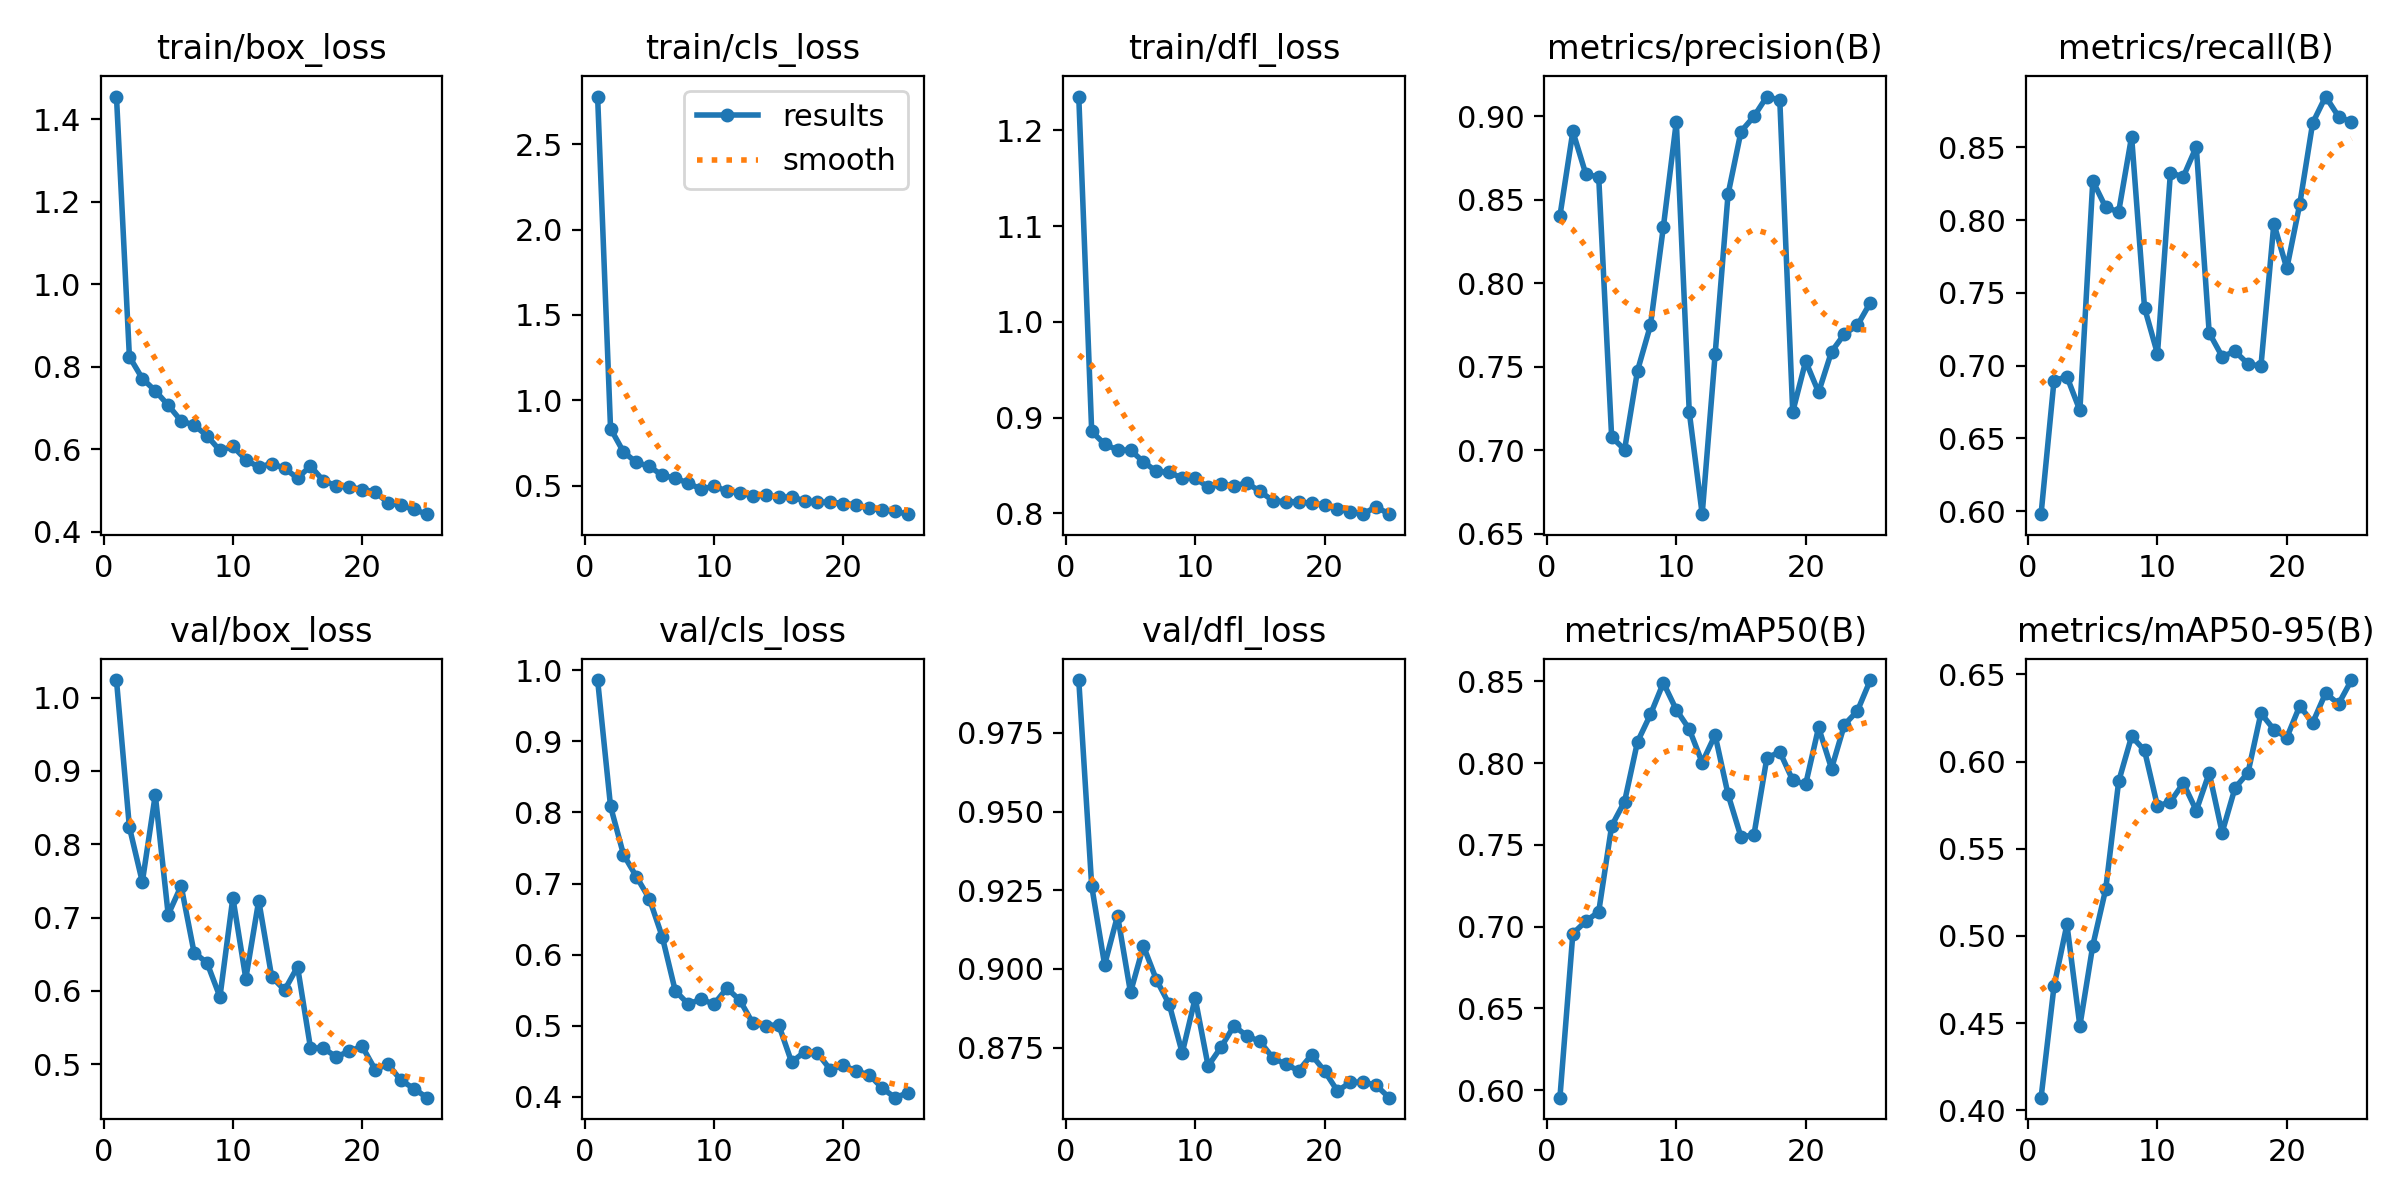

The table this chart was drawn from, first rows:
epoch, train/box_loss, train/cls_loss, train/dfl_loss, metrics/precision(B), metrics/recall(B), metrics/mAP50(B), metrics/mAP50-95(B), val/box_loss, val/cls_loss, val/dfl_loss, lr/pg0, lr/pg1, lr/pg2
1, 1.454, 2.779, 1.235, 0.8404, 0.5979, 0.5953, 0.4072, 1.024, 0.9863, 0.9918, 0.0003623, 0.0003623, 0.0003623
2, 0.8238, 0.834, 0.8855, 0.891, 0.6897, 0.6957, 0.4711, 0.8233, 0.8086, 0.9263, 0.0007036, 0.0007036, 0.0007036
3, 0.7708, 0.6969, 0.8723, 0.8656, 0.6924, 0.7032, 0.5066, 0.7486, 0.7408, 0.9013, 0.001016, 0.001016, 0.001016
4, 0.7411, 0.6353, 0.8661, 0.8636, 0.6692, 0.7091, 0.4484, 0.8674, 0.7096, 0.9169, 0.000979, 0.000979, 0.000979
5, 0.7062, 0.612, 0.8661, 0.708, 0.8269, 0.7616, 0.4945, 0.7041, 0.6787, 0.8925, 0.000979, 0.000979, 0.000979
6, 0.6681, 0.5598, 0.8537, 0.7005, 0.8087, 0.7765, 0.5269, 0.7432, 0.625, 0.9073, 0.000935, 0.000935, 0.000935
7, 0.6581, 0.5425, 0.8438, 0.7478, 0.8057, 0.813, 0.5887, 0.6524, 0.5493, 0.8966, 0.000891, 0.000891, 0.000891
8, 0.632, 0.5147, 0.8429, 0.7749, 0.8574, 0.8298, 0.6145, 0.6384, 0.5306, 0.8887, 0.000847, 0.000847, 0.000847
9, 0.5964, 0.4783, 0.8365, 0.8339, 0.7397, 0.8491, 0.6064, 0.5918, 0.5371, 0.8733, 0.000803, 0.000803, 0.000803
10, 0.6066, 0.4964, 0.8368, 0.8968, 0.7081, 0.8326, 0.5745, 0.7271, 0.5305, 0.8907, 0.000759, 0.000759, 0.000759
11, 0.574, 0.4675, 0.8274, 0.7231, 0.8324, 0.8208, 0.577, 0.6169, 0.5527, 0.8691, 0.000715, 0.000715, 0.000715
12, 0.556, 0.4583, 0.8303, 0.6618, 0.8297, 0.8004, 0.5876, 0.7233, 0.5358, 0.8751, 0.000671, 0.000671, 0.000671
13, 0.5647, 0.439, 0.8288, 0.7574, 0.8503, 0.8171, 0.5719, 0.6193, 0.5035, 0.8819, 0.000627, 0.000627, 0.000627
14, 0.5532, 0.4454, 0.8316, 0.8534, 0.7225, 0.7808, 0.5935, 0.6011, 0.5, 0.8787, 0.000583, 0.000583, 0.000583
15, 0.5294, 0.4311, 0.8231, 0.891, 0.7062, 0.7548, 0.5593, 0.633, 0.5014, 0.8769, 0.0005391, 0.0005391, 0.0005391
16, 0.5587, 0.4331, 0.8132, 0.9, 0.7098, 0.756, 0.585, 0.5225, 0.4487, 0.8718, 0.0004951, 0.0004951, 0.0004951
17, 0.5231, 0.4103, 0.8121, 0.9119, 0.7012, 0.8031, 0.5936, 0.5219, 0.4633, 0.8697, 0.0004511, 0.0004511, 0.0004511
18, 0.5109, 0.4017, 0.812, 0.9097, 0.6996, 0.8069, 0.6278, 0.5101, 0.4616, 0.8677, 0.0004071, 0.0004071, 0.0004071
19, 0.5083, 0.4039, 0.8104, 0.7231, 0.7975, 0.7895, 0.6184, 0.518, 0.438, 0.8727, 0.0003631, 0.0003631, 0.0003631
20, 0.5018, 0.394, 0.8091, 0.7534, 0.7668, 0.787, 0.6138, 0.5243, 0.4447, 0.8676, 0.0003191, 0.0003191, 0.0003191
21, 0.4962, 0.3884, 0.8045, 0.7348, 0.8109, 0.8218, 0.6319, 0.4928, 0.4359, 0.8612, 0.0002751, 0.0002751, 0.0002751
22, 0.4693, 0.3654, 0.8015, 0.7591, 0.8667, 0.7967, 0.6223, 0.4999, 0.431, 0.8639, 0.0002311, 0.0002311, 0.0002311
23, 0.4638, 0.3577, 0.7995, 0.7698, 0.8848, 0.8235, 0.6393, 0.478, 0.4122, 0.8641, 0.0001871, 0.0001871, 0.0001871
24, 0.4535, 0.3481, 0.8068, 0.7749, 0.8711, 0.8319, 0.6331, 0.4669, 0.3988, 0.8629, 0.0001431, 0.0001431, 0.0001431
25, 0.442, 0.3321, 0.7991, 0.7885, 0.8673, 0.8508, 0.6468, 0.4544, 0.4057, 0.8591, 9.9101e-05, 9.9101e-05, 9.9101e-05
